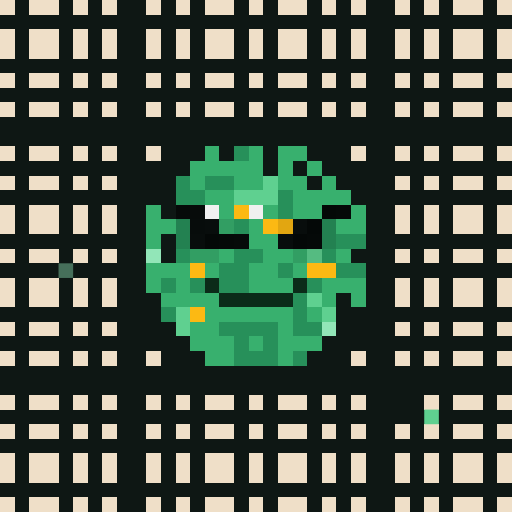
t = 0.00 s
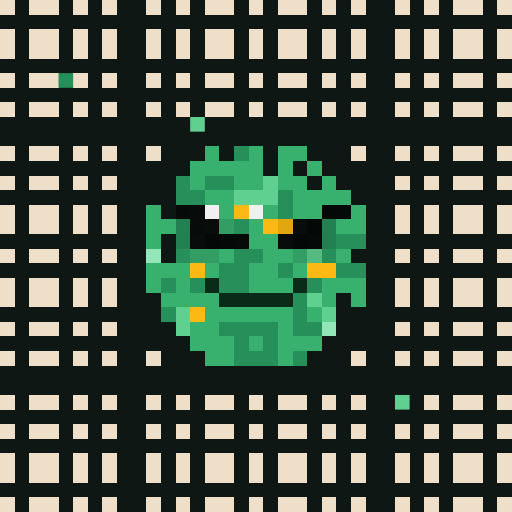
t = 1.31 s
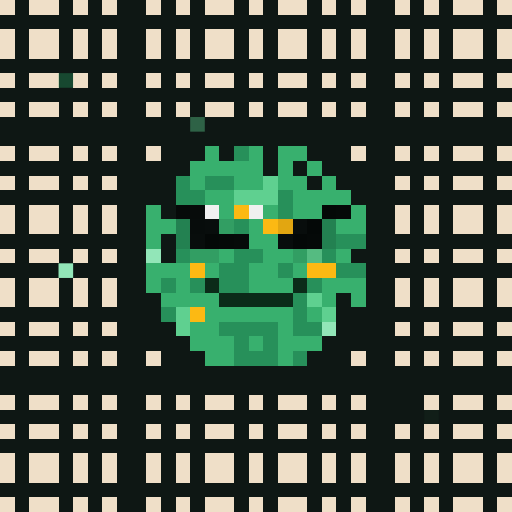
t = 2.63 s
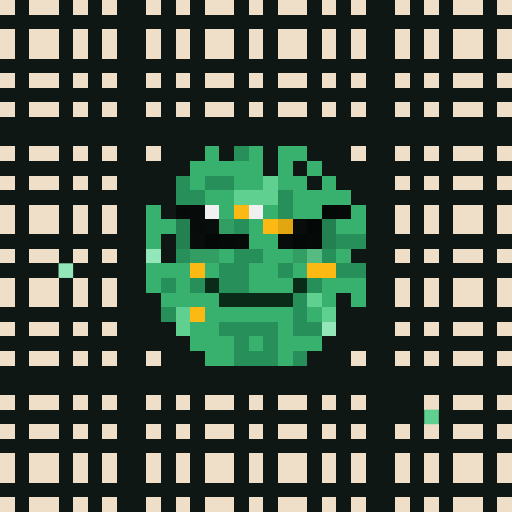
t = 3.94 s
t = 5.25 s: frame unchanged from t = 1.31 s, image omitted
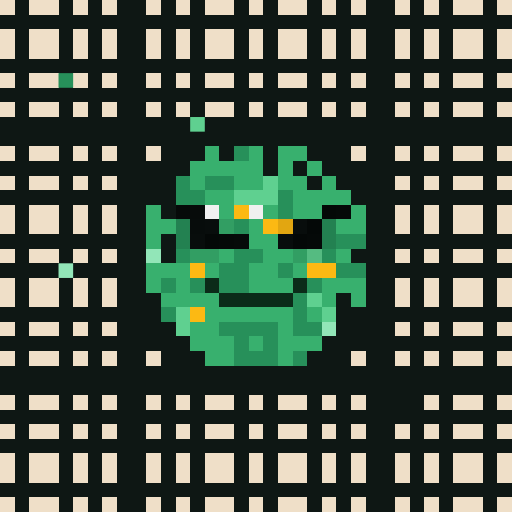
t = 6.57 s

The animated SVG that drew these frames (rendered in a browser with its animation timeline set to each time). Animation: 1 CSS @keyframes rule; one cycle of 7.88 s, repeats indefinitely.

<svg viewBox="0 0 35 35" shape-rendering="crispEdges" xmlns="http://www.w3.org/2000/svg"><style>@keyframes fill{0%{opacity:0}5%{opacity:1}46%{opacity:1}53%{opacity:0}100%{opacity:0}}.a00{animation:fill 4.2s linear 0.00s infinite}.a01{animation:fill 4.2s linear -0.53s infinite}.a02{animation:fill 4.2s linear -1.05s infinite}.a03{animation:fill 4.2s linear -1.58s infinite}.a04{animation:fill 4.2s linear -2.10s infinite}.a05{animation:fill 4.2s linear -2.63s infinite}.a06{animation:fill 4.2s linear -3.15s infinite}.a07{animation:fill 4.2s linear -3.68s infinite}</style><rect width="35" height="35" fill="#0e1714"/><path fill="#efdfc8" d="M0 0h1v1H0zM2 0h2v1H2zM5 0h1v1H5zM7 0h1v1H7zM10 0h1v1H10zM12 0h1v1H12zM14 0h2v1H14zM17 0h1v1H17zM19 0h2v1H19zM22 0h1v1H22zM24 0h1v1H24zM27 0h1v1H27zM29 0h1v1H29zM31 0h2v1H31zM34 0h1v1H34zM0 2h1v1H0zM2 2h2v1H2zM5 2h1v1H5zM7 2h1v1H7zM10 2h1v1H10zM12 2h1v1H12zM14 2h2v1H14zM17 2h1v1H17zM19 2h2v1H19zM22 2h1v1H22zM24 2h1v1H24zM27 2h1v1H27zM29 2h1v1H29zM31 2h2v1H31zM34 2h1v1H34zM0 3h1v1H0zM2 3h2v1H2zM5 3h1v1H5zM7 3h1v1H7zM10 3h1v1H10zM12 3h1v1H12zM14 3h2v1H14zM17 3h1v1H17zM19 3h2v1H19zM22 3h1v1H22zM24 3h1v1H24zM27 3h1v1H27zM29 3h1v1H29zM31 3h2v1H31zM34 3h1v1H34zM0 5h1v1H0zM2 5h2v1H2zM5 5h1v1H5zM7 5h1v1H7zM10 5h1v1H10zM12 5h1v1H12zM14 5h2v1H14zM17 5h1v1H17zM19 5h2v1H19zM22 5h1v1H22zM24 5h1v1H24zM27 5h1v1H27zM29 5h1v1H29zM31 5h2v1H31zM34 5h1v1H34zM0 7h1v1H0zM2 7h2v1H2zM5 7h1v1H5zM7 7h1v1H7zM10 7h1v1H10zM12 7h1v1H12zM14 7h2v1H14zM17 7h1v1H17zM19 7h2v1H19zM22 7h1v1H22zM24 7h1v1H24zM27 7h1v1H27zM29 7h1v1H29zM31 7h2v1H31zM34 7h1v1H34zM0 10h1v1H0zM2 10h2v1H2zM5 10h1v1H5zM7 10h1v1H7zM10 10h1v1H10zM24 10h1v1H24zM27 10h1v1H27zM29 10h1v1H29zM31 10h2v1H31zM34 10h1v1H34zM0 12h1v1H0zM2 12h2v1H2zM5 12h1v1H5zM7 12h1v1H7zM27 12h1v1H27zM29 12h1v1H29zM31 12h2v1H31zM34 12h1v1H34zM0 14h1v1H0zM2 14h2v1H2zM5 14h1v1H5zM7 14h1v1H7zM27 14h1v1H27zM29 14h1v1H29zM31 14h2v1H31zM34 14h1v1H34zM0 15h1v1H0zM2 15h2v1H2zM5 15h1v1H5zM7 15h1v1H7zM27 15h1v1H27zM29 15h1v1H29zM31 15h2v1H31zM34 15h1v1H34zM0 17h1v1H0zM2 17h2v1H2zM5 17h1v1H5zM7 17h1v1H7zM27 17h1v1H27zM29 17h1v1H29zM31 17h2v1H31zM34 17h1v1H34zM0 19h1v1H0zM2 19h2v1H2zM5 19h1v1H5zM7 19h1v1H7zM27 19h1v1H27zM29 19h1v1H29zM31 19h2v1H31zM34 19h1v1H34zM0 20h1v1H0zM2 20h2v1H2zM5 20h1v1H5zM7 20h1v1H7zM27 20h1v1H27zM29 20h1v1H29zM31 20h2v1H31zM34 20h1v1H34zM0 22h1v1H0zM2 22h2v1H2zM5 22h1v1H5zM7 22h1v1H7zM27 22h1v1H27zM29 22h1v1H29zM31 22h2v1H31zM34 22h1v1H34zM0 24h1v1H0zM2 24h2v1H2zM5 24h1v1H5zM7 24h1v1H7zM10 24h1v1H10zM24 24h1v1H24zM27 24h1v1H27zM29 24h1v1H29zM31 24h2v1H31zM34 24h1v1H34zM0 27h1v1H0zM2 27h2v1H2zM5 27h1v1H5zM7 27h1v1H7zM10 27h1v1H10zM12 27h1v1H12zM14 27h2v1H14zM17 27h1v1H17zM19 27h2v1H19zM22 27h1v1H22zM24 27h1v1H24zM29 27h1v1H29zM31 27h2v1H31zM34 27h1v1H34zM0 29h1v1H0zM2 29h2v1H2zM5 29h1v1H5zM7 29h1v1H7zM10 29h1v1H10zM12 29h1v1H12zM14 29h2v1H14zM17 29h1v1H17zM19 29h2v1H19zM22 29h1v1H22zM24 29h1v1H24zM27 29h1v1H27zM29 29h1v1H29zM31 29h2v1H31zM34 29h1v1H34zM0 31h1v1H0zM2 31h2v1H2zM5 31h1v1H5zM7 31h1v1H7zM10 31h1v1H10zM12 31h1v1H12zM14 31h2v1H14zM17 31h1v1H17zM19 31h2v1H19zM22 31h1v1H22zM24 31h1v1H24zM27 31h1v1H27zM29 31h1v1H29zM31 31h2v1H31zM34 31h1v1H34zM0 32h1v1H0zM2 32h2v1H2zM5 32h1v1H5zM7 32h1v1H7zM10 32h1v1H10zM12 32h1v1H12zM14 32h2v1H14zM17 32h1v1H17zM19 32h2v1H19zM22 32h1v1H22zM24 32h1v1H24zM27 32h1v1H27zM29 32h1v1H29zM31 32h2v1H31zM34 32h1v1H34zM0 34h1v1H0zM2 34h2v1H2zM5 34h1v1H5zM7 34h1v1H7zM10 34h1v1H10zM12 34h1v1H12zM14 34h2v1H14zM17 34h1v1H17zM19 34h2v1H19zM22 34h1v1H22zM24 34h1v1H24zM27 34h1v1H27zM29 34h1v1H29zM31 34h2v1H31zM34 34h1v1H34z"/><path fill="#27905a" d="M16 10h1v1H16zM12 12h1v1H12zM14 12h2v1H14zM12 13h2v1H12zM19 13h1v1H19zM19 14h1v1H19zM16 15h1v1H16zM23 16h2v1H23zM12 17h1v1H12zM16 17h2v1H16zM22 17h1v1H22zM15 18h2v1H15zM19 18h1v1H19zM23 18h2v1H23zM11 19h1v1H11zM13 19h1v1H13zM15 19h2v1H15zM21 19h1v1H21zM20 20h1v1H20zM11 21h1v1H11zM20 21h1v1H20zM15 22h4v1H15zM20 22h2v1H20zM16 23h1v1H16zM18 23h1v1H18zM16 24h3v1H16zM20 24h1v1H20z"/><rect x="4" y="5" width="1" height="1" fill="#27905a" class="a07"/><path fill="#5fd090" d="M18 12h1v1H18zM16 13h3v1H16zM21 20h1v1H21zM12 21h1v1H12zM22 21h1v1H22zM12 22h1v1H12z"/><g fill="#5fd090"><rect x="13" y="8" width="1" height="1" class="a07"/><rect x="27" y="27" width="1" height="1" class="a00"/><rect x="29" y="28" width="1" height="1" class="a03"/></g><path fill="#38b06e" d="M14 10h1v1H14zM17 10h1v1H17zM19 10h2v1H19zM13 11h5v1H13zM19 11h1v1H19zM21 11h1v1H21zM13 12h1v1H13zM16 12h2v1H16zM19 12h2v1H19zM22 12h1v1H22zM14 13h2v1H14zM20 13h4v1H20zM10 14h1v1H10zM15 14h1v1H15zM18 14h1v1H18zM20 14h2v1H20zM24 14h1v1H24zM10 15h2v1H10zM17 15h1v1H17zM23 15h2v1H23zM10 16h1v1H10zM17 16h2v1H17zM15 17h1v1H15zM18 17h2v1H18zM23 17h1v1H23zM10 18h3v1H10zM14 18h1v1H14zM17 18h2v1H17zM20 18h1v1H20zM10 19h1v1H10zM12 19h1v1H12zM17 19h3v1H17zM22 19h3v1H22zM11 20h4v1H11zM22 20h1v1H22zM24 20h1v1H24zM14 21h6v1H14zM21 21h1v1H21zM13 22h2v1H13zM19 22h1v1H19zM13 23h3v1H13zM17 23h1v1H17zM19 23h3v1H19zM14 24h2v1H14zM19 24h1v1H19z"/><path fill="#060a09" d="M12 14h1v1H12zM16 16h1v1H16z"/><path fill="#070b0a" d="M13 14h1v1H13z"/><path fill="#f0f0f0" d="M14 14h1v1H14zM17 14h1v1H17z"/><path fill="#fcb913" d="M16 14h1v1H16zM18 15h1v1H18zM13 18h1v1H13zM21 18h2v1H21zM13 21h1v1H13z"/><path fill="#040807" d="M22 14h1v1H22zM21 15h1v1H21zM14 16h1v1H14zM20 16h1v1H20z"/><path fill="#050908" d="M23 14h1v1H23zM15 16h1v1H15zM21 16h1v1H21z"/><path fill="#238151" d="M12 15h1v1H12zM22 15h1v1H22zM12 16h1v1H12zM22 16h1v1H22z"/><path fill="#070c0b" d="M13 15h1v1H13z"/><path fill="#080d0c" d="M14 15h1v1H14zM20 15h1v1H20zM13 16h1v1H13zM19 16h1v1H19z"/><path fill="#329e63" d="M15 15h1v1H15zM13 17h2v1H13zM20 17h1v1H20z"/><path fill="#e2a611" d="M19 15h1v1H19z"/><path fill="#92e6b8" d="M10 17h1v1H10zM22 22h1v1H22z"/><rect x="4" y="18" width="1" height="1" fill="#92e6b8" class="a04"/><path fill="#55bb81" d="M21 17h1v1H21z"/><path fill="#0b2b19" d="M14 19h1v1H14zM20 19h1v1H20zM15 20h5v1H15z"/></svg>
